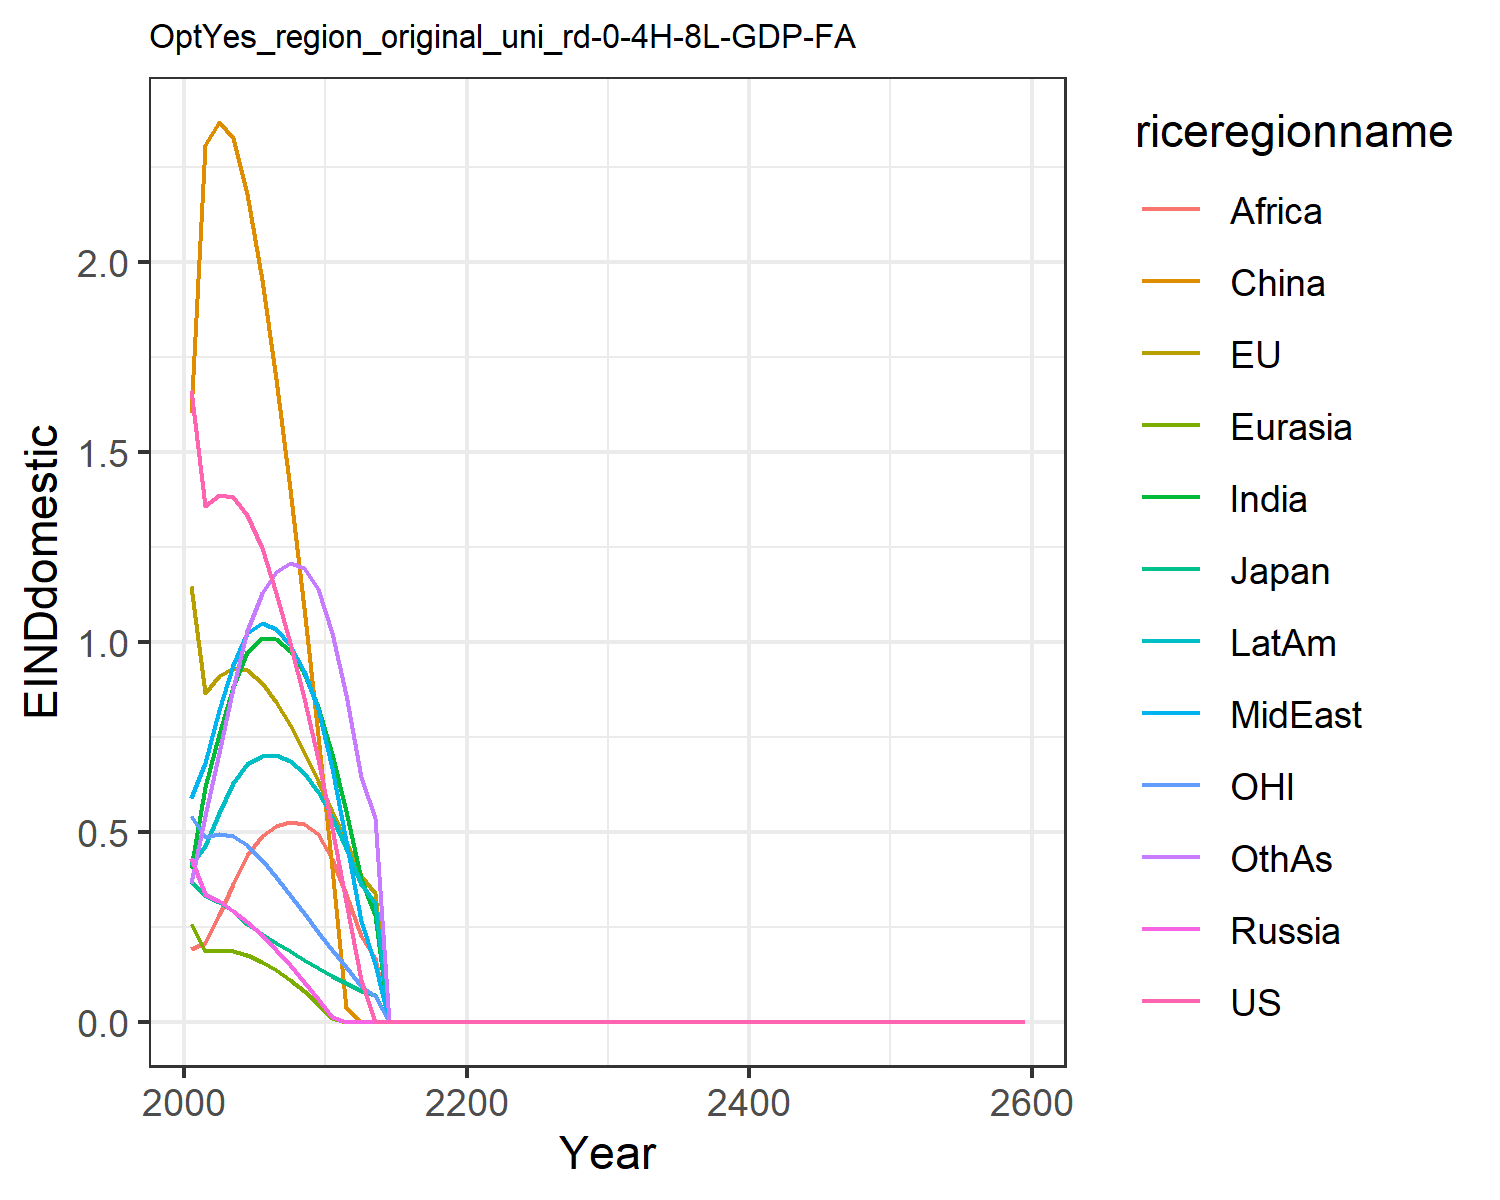

The file beside this chart, header and first rows:
1.6621334550980102, 1.1460506191660516, 0.3699659257424831, 0.43123618180564005, 0.2566662932747705, 1.6007411280266048, 0.4051515896926559, 0.5896749604345518, 0.19137708401697257, 0.4122723985071479, 0.541778261497279, 0.3639521027378334
1.357, 0.8663, 0.333, 0.3362, 0.1854, 2.306, 0.6167, 0.6822, 0.2081, 0.4615, 0.4859, 0.5424
1.385, 0.9093, 0.3157, 0.3169, 0.1884, 2.367, 0.7578, 0.8199, 0.2818, 0.5505, 0.4938, 0.708
1.381, 0.9299, 0.291, 0.2922, 0.1856, 2.327, 0.8806, 0.939, 0.3617, 0.6274, 0.4879, 0.8774
1.334, 0.9245, 0.2559, 0.2618, 0.1753, 2.179, 0.9718, 1.022, 0.4385, 0.6792, 0.464, 1.028
1.246, 0.8924, 0.2301, 0.2274, 0.1581, 1.952, 1.011, 1.048, 0.49, 0.7006, 0.426, 1.129
1.128, 0.8418, 0.2084, 0.1895, 0.136, 1.691, 1.008, 1.034, 0.5149, 0.7009, 0.3806, 1.184
0.9971, 0.7809, 0.1861, 0.1486, 0.1099, 1.402, 0.9769, 0.9927, 0.5258, 0.6853, 0.3337, 1.207
0.852, 0.711, 0.1635, 0.1055, 0.08032, 1.09, 0.9177, 0.9235, 0.5198, 0.6536, 0.286, 1.194
0.6916, 0.6328, 0.1407, 0.06049, 0.04734, 0.7558, 0.8285, 0.8223, 0.4933, 0.6051, 0.2372, 1.138
0.5097, 0.553, 0.1201, 0.01358, 0.01078, 0.4039, 0.7049, 0.6668, 0.429, 0.5384, 0.1897, 1.022
0.3159, 0.4725, 0.1011, 0.0, 0.0, 0.03497, 0.5551, 0.4748, 0.3361, 0.4571, 0.1433, 0.8592
0.11, 0.3839, 0.08139, 0.0, 0.0, 0.0, 0.3762, 0.2648, 0.2258, 0.3618, 0.09427, 0.6451
0.0, 0.3394, 0.07127, 0.0, 0.0, 0.0, 0.2816, 0.1525, 0.1676, 0.3137, 0.06855, 0.5366
0.0, 0.0, 0.0, 0.0, 0.0, 0.0, 0.0, 0.0, 0.0, 0.0, 0.0, 0.0
0.0, 0.0, 0.0, 0.0, 0.0, 0.0, 0.0, 0.0, 0.0, 0.0, 0.0, 0.0
0.0, 0.0, 0.0, 0.0, 0.0, 0.0, 0.0, 0.0, 0.0, 0.0, 0.0, 0.0
0.0, 0.0, 0.0, 0.0, 0.0, 0.0, 0.0, 0.0, 0.0, 0.0, 0.0, 0.0
0.0, 0.0, 0.0, 0.0, 0.0, 0.0, 0.0, 0.0, 0.0, 0.0, 0.0, 0.0
0.0, 0.0, 0.0, 0.0, 0.0, 0.0, 0.0, 0.0, 0.0, 0.0, 0.0, 0.0
0.0, 0.0, 0.0, 0.0, 0.0, 0.0, 0.0, 0.0, 0.0, 0.0, 0.0, 0.0
0.0, 0.0, 0.0, 0.0, 0.0, 0.0, 0.0, 0.0, 0.0, 0.0, 0.0, 0.0
0.0, 0.0, 0.0, 0.0, 0.0, 0.0, 0.0, 0.0, 0.0, 0.0, 0.0, 0.0
0.0, 0.0, 0.0, 0.0, 0.0, 0.0, 0.0, 0.0, 0.0, 0.0, 0.0, 0.0
0.0, 0.0, 0.0, 0.0, 0.0, 0.0, 0.0, 0.0, 0.0, 0.0, 0.0, 0.0
0.0, 0.0, 0.0, 0.0, 0.0, 0.0, 0.0, 0.0, 0.0, 0.0, 0.0, 0.0
0.0, 0.0, 0.0, 0.0, 0.0, 0.0, 0.0, 0.0, 0.0, 0.0, 0.0, 0.0
0.0, 0.0, 0.0, 0.0, 0.0, 0.0, 0.0, 0.0, 0.0, 0.0, 0.0, 0.0
0.0, 0.0, 0.0, 0.0, 0.0, 0.0, 0.0, 0.0, 0.0, 0.0, 0.0, 0.0
0.0, 0.0, 0.0, 0.0, 0.0, 0.0, 0.0, 0.0, 0.0, 0.0, 0.0, 0.0
0.0, 0.0, 0.0, 0.0, 0.0, 0.0, 0.0, 0.0, 0.0, 0.0, 0.0, 0.0
0.0, 0.0, 0.0, 0.0, 0.0, 0.0, 0.0, 0.0, 0.0, 0.0, 0.0, 0.0
0.0, 0.0, 0.0, 0.0, 0.0, 0.0, 0.0, 0.0, 0.0, 0.0, 0.0, 0.0
0.0, 0.0, 0.0, 0.0, 0.0, 0.0, 0.0, 0.0, 0.0, 0.0, 0.0, 0.0
0.0, 0.0, 0.0, 0.0, 0.0, 0.0, 0.0, 0.0, 0.0, 0.0, 0.0, 0.0
0.0, 0.0, 0.0, 0.0, 0.0, 0.0, 0.0, 0.0, 0.0, 0.0, 0.0, 0.0
0.0, 0.0, 0.0, 0.0, 0.0, 0.0, 0.0, 0.0, 0.0, 0.0, 0.0, 0.0
0.0, 0.0, 0.0, 0.0, 0.0, 0.0, 0.0, 0.0, 0.0, 0.0, 0.0, 0.0
0.0, 0.0, 0.0, 0.0, 0.0, 0.0, 0.0, 0.0, 0.0, 0.0, 0.0, 0.0
0.0, 0.0, 0.0, 0.0, 0.0, 0.0, 0.0, 0.0, 0.0, 0.0, 0.0, 0.0
0.0, 0.0, 0.0, 0.0, 0.0, 0.0, 0.0, 0.0, 0.0, 0.0, 0.0, 0.0
0.0, 0.0, 0.0, 0.0, 0.0, 0.0, 0.0, 0.0, 0.0, 0.0, 0.0, 0.0
0.0, 0.0, 0.0, 0.0, 0.0, 0.0, 0.0, 0.0, 0.0, 0.0, 0.0, 0.0
0.0, 0.0, 0.0, 0.0, 0.0, 0.0, 0.0, 0.0, 0.0, 0.0, 0.0, 0.0
0.0, 0.0, 0.0, 0.0, 0.0, 0.0, 0.0, 0.0, 0.0, 0.0, 0.0, 0.0
0.0, 0.0, 0.0, 0.0, 0.0, 0.0, 0.0, 0.0, 0.0, 0.0, 0.0, 0.0
0.0, 0.0, 0.0, 0.0, 0.0, 0.0, 0.0, 0.0, 0.0, 0.0, 0.0, 0.0
0.0, 0.0, 0.0, 0.0, 0.0, 0.0, 0.0, 0.0, 0.0, 0.0, 0.0, 0.0
0.0, 0.0, 0.0, 0.0, 0.0, 0.0, 0.0, 0.0, 0.0, 0.0, 0.0, 0.0
0.0, 0.0, 0.0, 0.0, 0.0, 0.0, 0.0, 0.0, 0.0, 0.0, 0.0, 0.0
0.0, 0.0, 0.0, 0.0, 0.0, 0.0, 0.0, 0.0, 0.0, 0.0, 0.0, 0.0
0.0, 0.0, 0.0, 0.0, 0.0, 0.0, 0.0, 0.0, 0.0, 0.0, 0.0, 0.0
0.0, 0.0, 0.0, 0.0, 0.0, 0.0, 0.0, 0.0, 0.0, 0.0, 0.0, 0.0
0.0, 0.0, 0.0, 0.0, 0.0, 0.0, 0.0, 0.0, 0.0, 0.0, 0.0, 0.0
0.0, 0.0, 0.0, 0.0, 0.0, 0.0, 0.0, 0.0, 0.0, 0.0, 0.0, 0.0
0.0, 0.0, 0.0, 0.0, 0.0, 0.0, 0.0, 0.0, 0.0, 0.0, 0.0, 0.0
0.0, 0.0, 0.0, 0.0, 0.0, 0.0, 0.0, 0.0, 0.0, 0.0, 0.0, 0.0
0.0, 0.0, 0.0, 0.0, 0.0, 0.0, 0.0, 0.0, 0.0, 0.0, 0.0, 0.0
0.0, 0.0, 0.0, 0.0, 0.0, 0.0, 0.0, 0.0, 0.0, 0.0, 0.0, 0.0
0.0, 0.0, 0.0, 0.0, 0.0, 0.0, 0.0, 0.0, 0.0, 0.0, 0.0, 0.0
